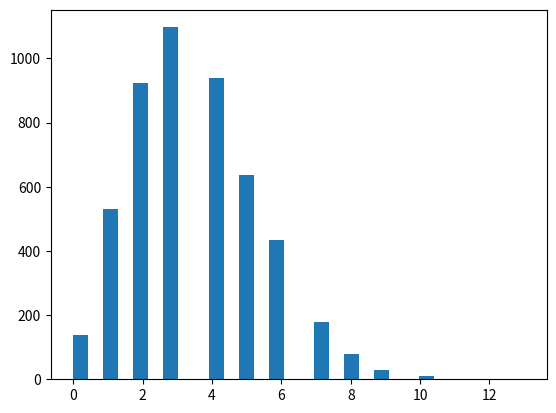

The matplotlib source for this figure:
import numpy as np
import matplotlib.pyplot as plt
from scipy.stats import poisson

def generar_poisson_vectorial(lam, num_muestras):
    """
    Genera múltiples variables aleatorias Poisson simultáneamente
    utilizando el método de la transformada inversa vectorizado.
    """
    # Arreglo para almacenar los resultados finales de X
    X = np.zeros(num_muestras, dtype=int)

    # Generamos U ~ U(0,1) para todas las muestras al mismo tiempo
    U = np.random.rand(num_muestras)

    # Inicialización de estados probabilísticos
    p = np.exp(-lam)
    F = np.copy(p)
    i = 0

    # Máscara booleana para identificar cuáles muestras ya terminaron
    por_terminar = np.ones(num_muestras, dtype=bool)

    # El bucle continúa hasta que todas las muestras encuentren su celda acumulada
    while np.any(por_terminar):
        # Si U < F y no ha terminado antes, asignamos el valor actual de i
        condicion_exito = (U < F) & por_terminar
        X[condicion_exito] = i
        por_terminar[condicion_exito] = False

        # Actualización de los valores para la siguiente iteración
        p = (lam / (i + 1)) * p
        F = F + p
        i += 1

    return X

# --- Parámetros de la Simulación ---
lambda_analisis = 3.5
tamano_muestra = 5000

# Ejecución del algoritmo diferente
M = generar_poisson_vectorial(lambda_analisis, tamano_muestra)

# --- Gráfica en Formato Minimalista (Idéntico a tu ejemplo) ---
plt.hist(M, bins=30)
plt.show()

# --- Validación de Resultados en Consola ---
print("--- VALIDACIÓN ESTADÍSTICA ---")
print(f"Media Teórica (Lambda): {lambda_analisis}")
print(f"Media del Experimento:  {np.mean(M):.4f}")
print(f"Varianza del Experimento: {np.var(M):.4f}")
